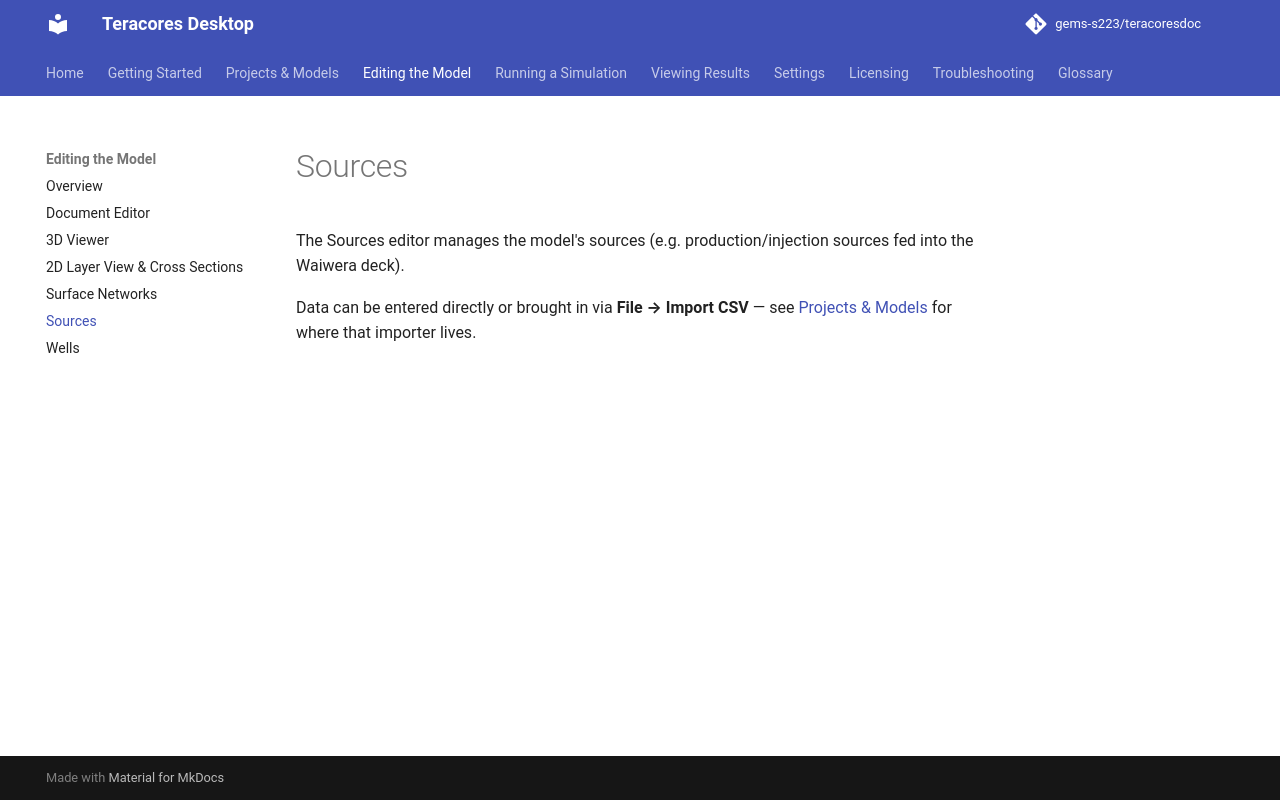

repository: gems-s223/teracoresdoc · page: editing/sources/index.html · generator: mkdocs

# Sources

The Sources editor manages the model's sources (e.g. production/injection sources fed into the Waiwera deck).

Data can be entered directly or brought in via **File → Import CSV** — see [Projects & Models](../projects-and-models.md) for where that importer lives.
